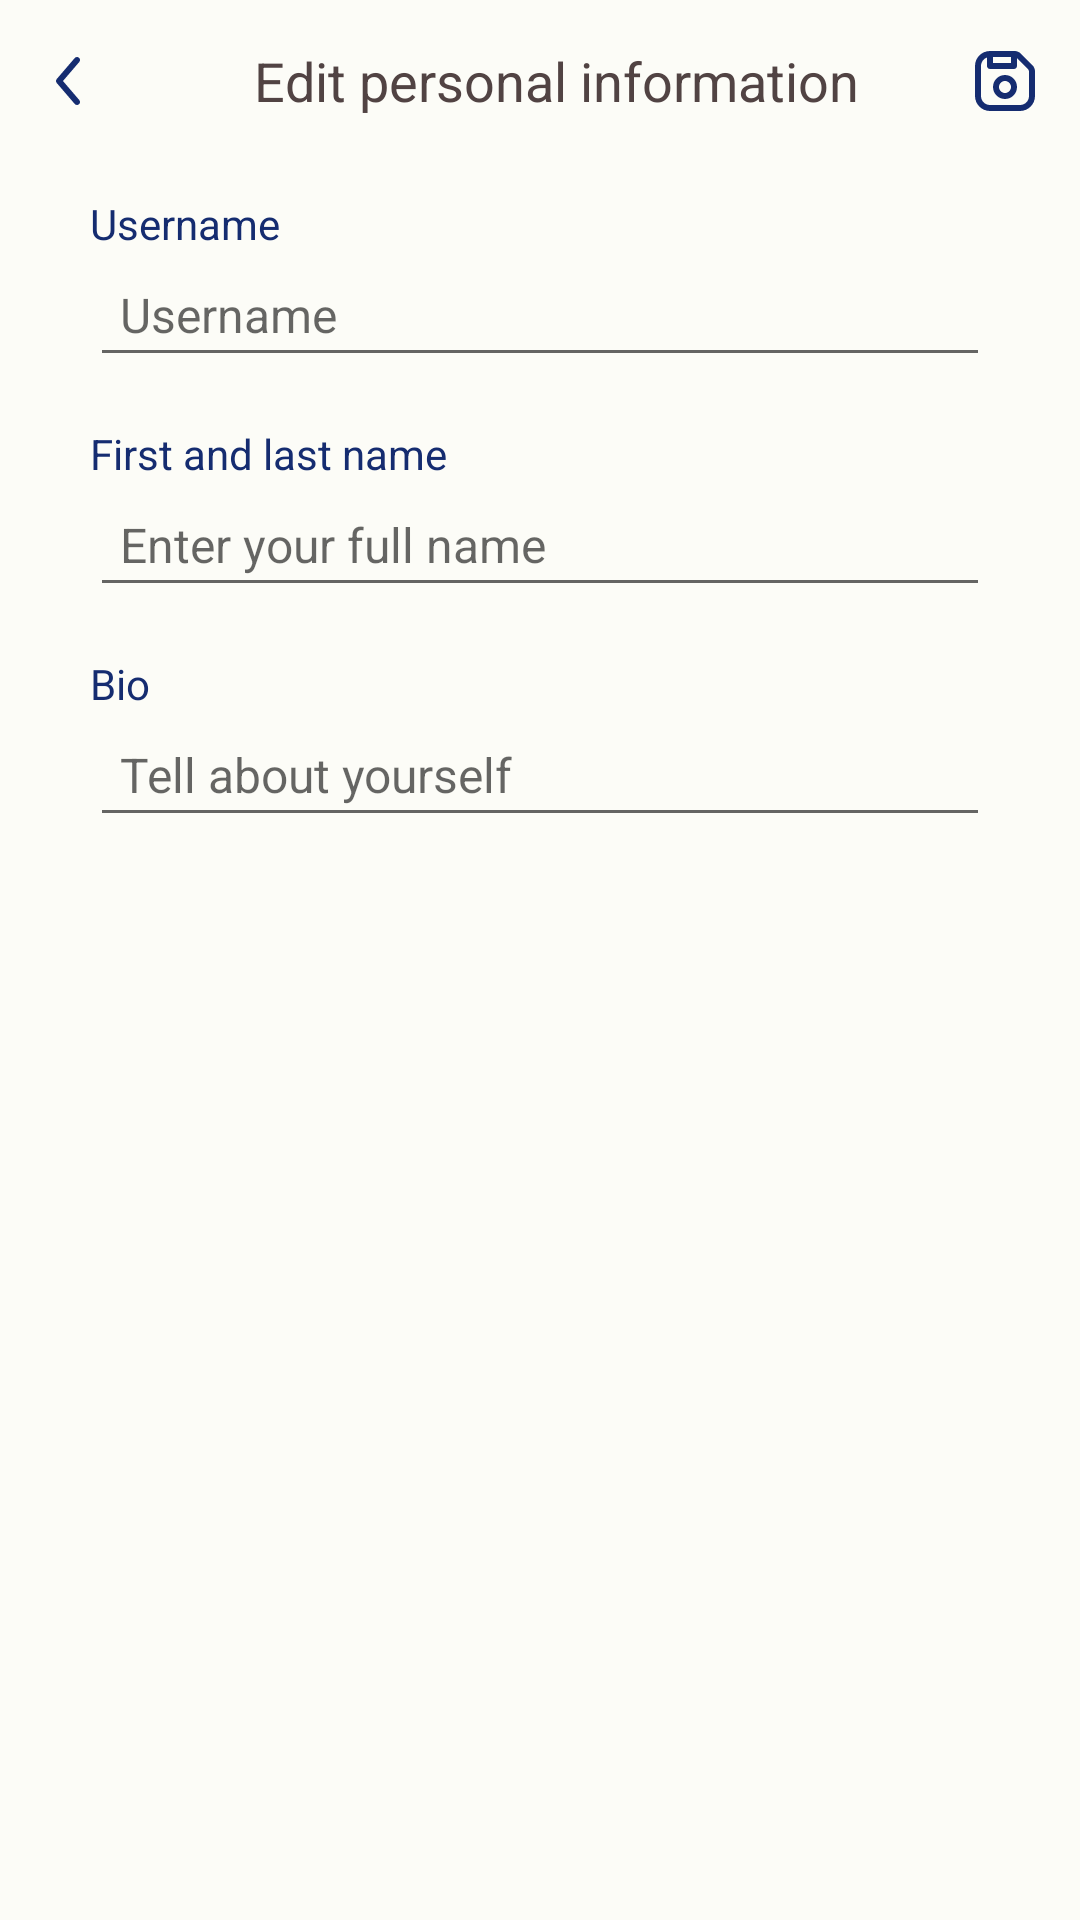

Layout XML and referenced resources for this Android screen:
<!-- AndroidManifest.xml: application theme Theme.MessengerApp -->
<!-- res/layout/fragment_detail_settings.xml -->
<?xml version="1.0" encoding="utf-8"?>
<androidx.constraintlayout.widget.ConstraintLayout xmlns:android="http://schemas.android.com/apk/res/android"
    xmlns:tools="http://schemas.android.com/tools"
    xmlns:app="http://schemas.android.com/apk/res-auto"
    android:layout_width="match_parent"
    android:layout_height="match_parent"
    tools:context="com.example.messengerapplication.ui.fragments.profile.EditUserInfoFragment"
    android:orientation="vertical"
    android:background="@color/ivory">

    <androidx.constraintlayout.widget.ConstraintLayout
        android:id="@+id/title"
        android:layout_width="match_parent"
        android:layout_height="wrap_content"
        android:layout_marginTop="5dp"
        app:layout_constraintEnd_toEndOf="parent"
        app:layout_constraintStart_toStartOf="parent"
        app:layout_constraintTop_toTopOf="parent">

        <ImageButton
            android:id="@+id/back_btn_from_detail"
            android:layout_width="45dp"
            android:layout_height="wrap_content"
            android:background="@color/ivory"
            android:padding="@dimen/ic_padding_size"
            android:src="@drawable/ic_arrow_left"
            app:layout_constraintBottom_toBottomOf="parent"
            app:layout_constraintStart_toStartOf="parent"
            app:layout_constraintTop_toTopOf="parent"
            app:layout_constraintVertical_bias="0.0" />

        <TextView
            android:layout_width="wrap_content"
            android:layout_height="0dp"
            android:layout_marginStart="@dimen/margin_horizontal"
            android:gravity="center"
            android:text="Edit personal information"
            android:textColor="@color/dark_gray"
            android:textSize="@dimen/large_text"
            app:layout_constraintBottom_toBottomOf="parent"
            app:layout_constraintEnd_toStartOf="@+id/save_settings_btn"
            app:layout_constraintStart_toEndOf="@+id/back_btn_from_detail"
            app:layout_constraintTop_toTopOf="parent"
            app:layout_constraintVertical_bias="0.0" />

        <ImageButton
            android:id="@+id/save_settings_btn"
            android:layout_width="wrap_content"
            android:layout_height="0dp"
            android:background="@color/ivory"
            android:padding="13dp"
            android:src="@drawable/ic_done"
            app:layout_constraintBottom_toBottomOf="parent"
            app:layout_constraintEnd_toEndOf="parent"
            app:layout_constraintTop_toTopOf="parent"
            app:layout_constraintVertical_bias="0.0" />

    </androidx.constraintlayout.widget.ConstraintLayout>

    <TextView
        android:id="@+id/username_label"
        android:text="@string/username"
        app:layout_constraintEnd_toEndOf="parent"
        app:layout_constraintStart_toStartOf="parent"
        app:layout_constraintTop_toBottomOf="@+id/title"
        style="@style/settings_page_label_style" />

    <EditText
        android:id="@+id/username_input"
        android:maxLength="15"
        app:layout_constraintTop_toBottomOf="@+id/username_label"
        android:hint="@string/username"
        app:layout_constraintEnd_toEndOf="parent"
        app:layout_constraintStart_toStartOf="parent"
        style="@style/settings_page_input_style" />

    <TextView
        android:id="@+id/fullname_label"
        android:text="@string/user_fullname"
        app:layout_constraintEnd_toEndOf="parent"
        app:layout_constraintStart_toStartOf="parent"
        app:layout_constraintTop_toBottomOf="@+id/username_input"
        style="@style/settings_page_label_style"/>

    <EditText
        android:id="@+id/fullname_input"
        android:maxLength="25"
        android:hint="@string/enter_your_full_name"
        style="@style/settings_page_input_style"
        app:layout_constraintTop_toBottomOf="@+id/fullname_label"
        app:layout_constraintEnd_toEndOf="parent"
        app:layout_constraintStart_toStartOf="parent"/>

    <TextView
        android:id="@+id/bio_label"
        android:layout_width="match_parent"
        android:layout_height="wrap_content"
        android:text="@string/bio"
        app:layout_constraintEnd_toEndOf="parent"
        app:layout_constraintStart_toStartOf="parent"
        app:layout_constraintTop_toBottomOf="@+id/fullname_input"
        style="@style/settings_page_label_style"/>

    <EditText
        android:id="@+id/bio_input"
        android:maxLength="200"
        android:inputType="textMultiLine"
        android:hint="@string/tell_about_yourself"
        app:layout_constraintTop_toBottomOf="@+id/bio_label"
        app:layout_constraintEnd_toEndOf="parent"
        app:layout_constraintStart_toStartOf="parent"
        style="@style/settings_page_input_style"/>


</androidx.constraintlayout.widget.ConstraintLayout>
<!-- resources referenced by this layout -->
<resources>
  <color name="dark_gray">#514343</color>
  <color name="ivory">#fcfcf7</color>
  <dimen name="ic_padding_size">10dp</dimen>
  <dimen name="large_text">18sp</dimen>
  <dimen name="margin_horizontal">16dp</dimen>
  <!-- drawable ic_arrow_left (drawable) -->
  <vector xmlns:android="http://schemas.android.com/apk/res/android"
      android:width="24dp"
      android:height="24dp"
      android:viewportWidth="24"
      android:viewportHeight="24">
    <path
        android:pathData="M15.6508,4.2407C16.0701,4.6002 16.1187,5.2315 15.7593,5.6508L10.3171,12L15.7593,18.3492C16.1187,18.7685 16.0701,19.3998 15.6508,19.7593C15.2315,20.1187 14.6002,20.0701 14.2407,19.6508L8.2407,12.6508C7.9198,12.2763 7.9198,11.7237 8.2407,11.3492L14.2407,4.3492C14.6002,3.9299 15.2315,3.8813 15.6508,4.2407Z"
        android:fillColor="#152C70"
        android:fillType="evenOdd"/>
  </vector>
  <string name="bio">Bio</string>
  <string name="enter_your_full_name">Enter your full name</string>
  <string name="tell_about_yourself">Tell about yourself</string>
  <string name="user_fullname">First and last name</string>
  <string name="username">Username</string>
  <style name="settings_page_input_style">
          <item name="android:layout_width">match_parent</item>
          <item name="android:layout_height">wrap_content</item>
          <item name="android:layout_marginStart">30dp</item>
          <item name="android:layout_marginEnd">30dp</item>
          <item name="android:textSize">@dimen/normal_text</item>
          <item name="android:textColor">@color/dark_gray</item>
          <item name="android:padding">@dimen/ic_padding_size</item>
      </style>
  <style name="settings_page_label_style">
          <item name="android:layout_width">match_parent</item>
          <item name="android:layout_height">wrap_content</item>
          <item name="android:layout_marginTop">@dimen/margin_vertical</item>
          <item name="android:layout_marginStart">30dp</item>
          <item name="android:layout_marginEnd">30dp</item>
          <item name="android:textSize">@dimen/small_text</item>
          <item name="android:textColor">@color/purple</item>
      </style>
  <style name="Theme.MessengerApp" parent="Theme.MaterialComponents.Light.NoActionBar">
          
          <item name="colorPrimary">@color/blue</item>
          <item name="colorPrimaryVariant">@color/white</item>
          <item name="colorOnPrimary">@color/white</item>
          
          <item name="colorSecondary">@color/light_blue</item>
          <item name="colorSecondaryVariant">@color/light_blue</item>
          <item name="colorOnSecondary">@color/black</item>
          
          <item name="android:statusBarColor" tools:targetApi="l">?attr/colorPrimaryVariant</item>
          
          <item name="colorPrimaryDark" tools:targetApi="23">@color/black</item>
          <item name="android:windowLightStatusBar" tools:targetApi="23">true</item>
      </style>
  <dimen name="normal_text">16sp</dimen>
  <dimen name="margin_vertical">16dp</dimen>
  <dimen name="small_text">14sp</dimen>
  <color name="purple">#152C70</color>
  <color name="blue">#2B3A40</color>
  <color name="white">#FFFFFFFF</color>
  <color name="light_blue">#2E126E</color>
  <color name="black">#FF000000</color>
</resources>
